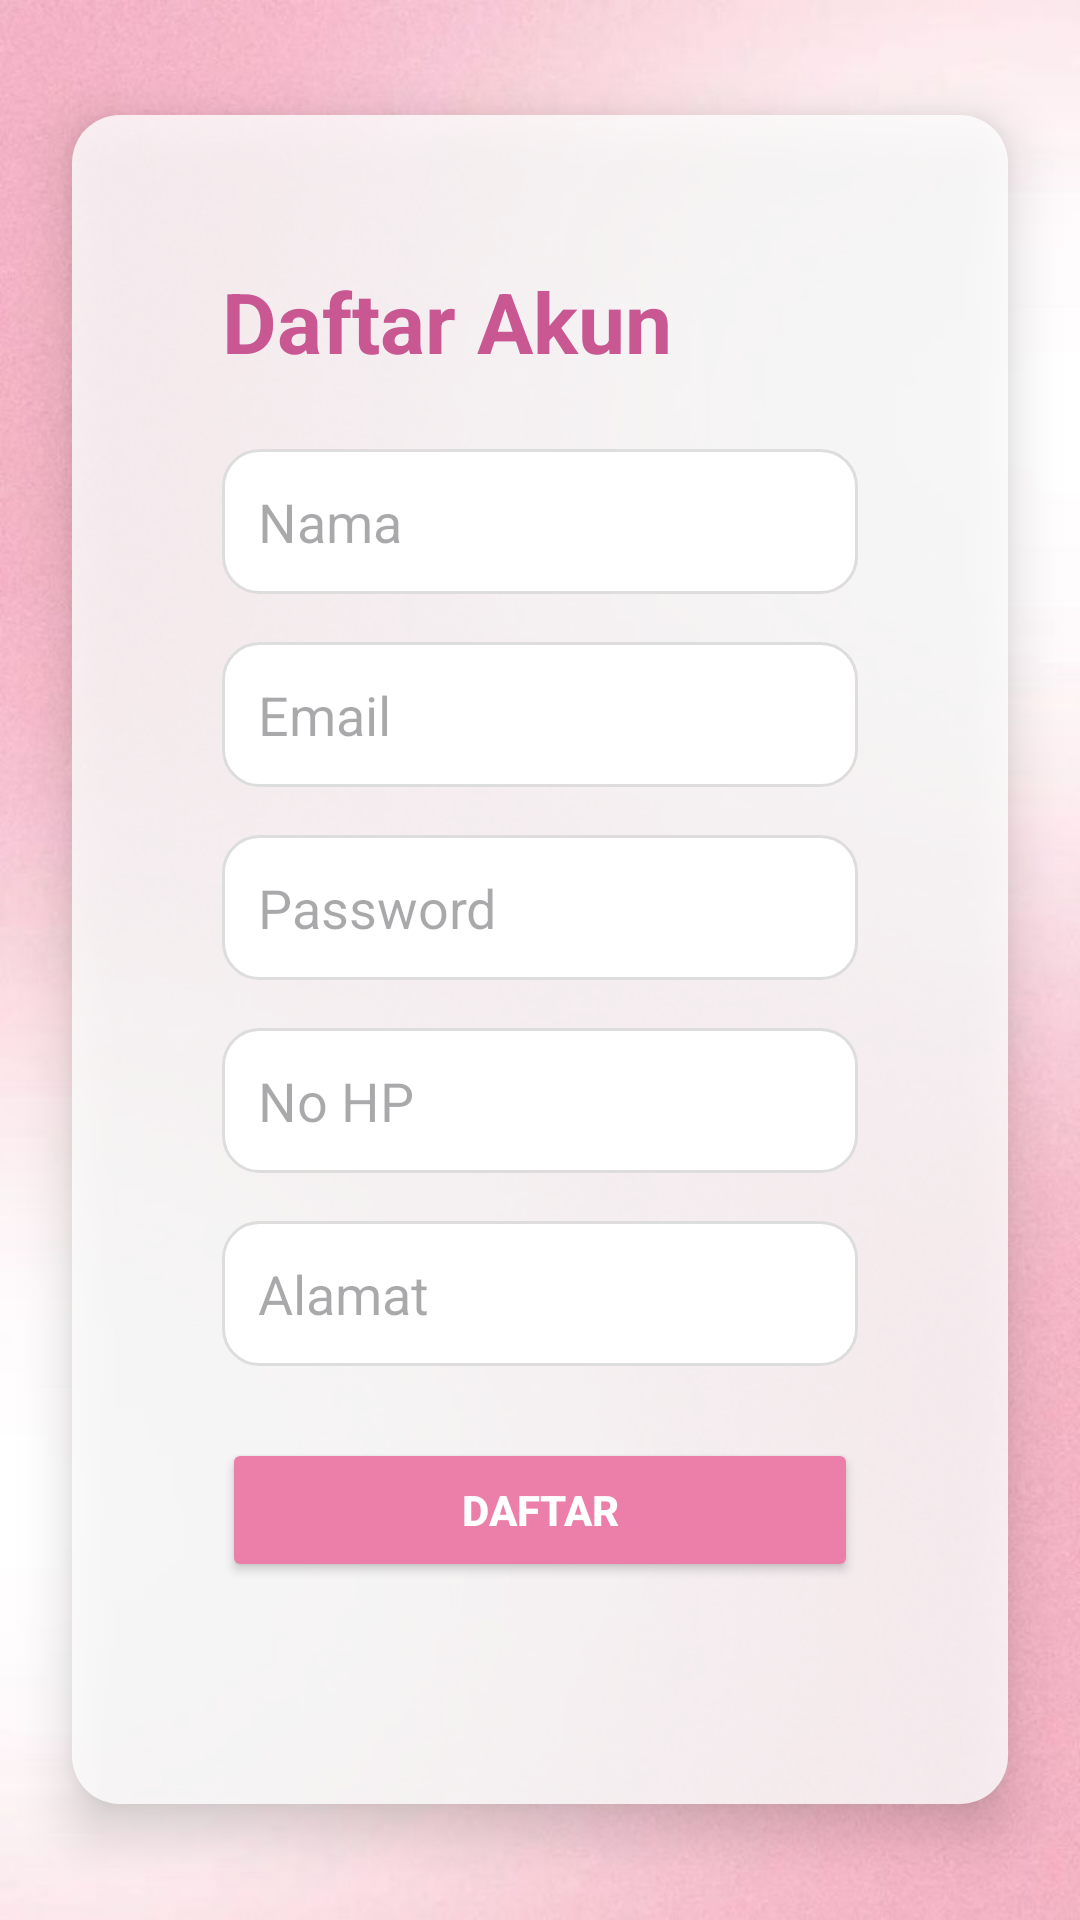

Android layout source for this screen:
<!-- AndroidManifest.xml: application theme Theme.LoginRegisterUTS -->
<!-- res/layout/activity_register.xml -->
<?xml version="1.0" encoding="utf-8"?>
<ScrollView xmlns:android="http://schemas.android.com/apk/res/android"
    android:layout_width="match_parent"
    android:layout_height="match_parent"
    android:background="@drawable/background_register">

    <LinearLayout
        android:orientation="vertical"
        android:padding="50dp"
        android:layout_width="match_parent"
        android:layout_height="wrap_content"
        android:layout_margin="24dp"
        android:background="@drawable/form_card_bg"
        android:elevation="10dp"
        android:layout_gravity="center_vertical|center_horizontal">>

        <TextView
            android:layout_width="wrap_content"
            android:layout_height="wrap_content"
            android:text="Daftar Akun"
            android:textSize="28sp"
            android:textStyle="bold"
            android:textColor="@color/primaryColor"
            android:layout_marginBottom="24dp"/>

        <EditText
            android:id="@+id/etNama"
            android:layout_width="match_parent"
            android:layout_height="wrap_content"
            android:hint="Nama"
            android:inputType="textPersonName"
            android:padding="12dp"
            android:background="@drawable/edit_text_bg"
            android:layout_marginBottom="16dp"/>

        <EditText
            android:id="@+id/etEmail"
            android:layout_width="match_parent"
            android:layout_height="wrap_content"
            android:hint="Email"
            android:inputType="textEmailAddress"
            android:padding="12dp"
            android:background="@drawable/edit_text_bg"
            android:layout_marginBottom="16dp"/>

        <EditText
            android:id="@+id/etPassword"
            android:layout_width="match_parent"
            android:layout_height="wrap_content"
            android:hint="Password"
            android:inputType="textPassword"
            android:padding="12dp"
            android:background="@drawable/edit_text_bg"
            android:layout_marginBottom="16dp"/>

        <EditText
            android:id="@+id/etNoHp"
            android:layout_width="match_parent"
            android:layout_height="wrap_content"
            android:hint="No HP"
            android:inputType="phone"
            android:padding="12dp"
            android:background="@drawable/edit_text_bg"
            android:layout_marginBottom="16dp"/>

        <EditText
            android:id="@+id/etAlamat"
            android:layout_width="match_parent"
            android:layout_height="wrap_content"
            android:hint="Alamat"
            android:inputType="textPostalAddress"
            android:padding="12dp"
            android:background="@drawable/edit_text_bg"
            android:layout_marginBottom="24dp"/>

        <Button
            android:id="@+id/btnRegister"
            android:text="Daftar"
            android:textStyle="bold"
            android:textColor="#FFFFFF"
            android:backgroundTint="#EC7FA9"
            android:layout_width="match_parent"
            android:layout_height="wrap_content"
            android:layout_marginBottom="24dp"/>

    </LinearLayout>
</ScrollView>
<!-- resources referenced by this layout -->
<resources>
  <color name="primaryColor">#C95792</color>
  <!-- drawable background_register: jpg bitmap (drawable, 76622 bytes) -->
  <!-- drawable edit_text_bg (drawable) -->
  <?xml version="1.0" encoding="utf-8"?>
  <shape xmlns:android="http://schemas.android.com/apk/res/android" android:shape="rectangle">
      <solid android:color="#FFFFFFFF"/>
      <corners android:radius="12dp"/>
      <stroke android:width="1dp" android:color="#DDDDDD"/>
  </shape>
  <!-- drawable form_card_bg (drawable) -->
  <?xml version="1.0" encoding="utf-8"?>
  <shape xmlns:android="http://schemas.android.com/apk/res/android" android:shape="rectangle">
      <solid android:color="#CCFFFFFF"/>
      <corners android:radius="16dp"/>
      <padding android:left="16dp" android:right="16dp" android:top="16dp" android:bottom="16dp"/>
  </shape>
  <style name="Theme.LoginRegisterUTS" parent="Base.Theme.LoginRegisterUTS" />
  <style name="Base.Theme.LoginRegisterUTS" parent="Theme.Material3.DayNight.NoActionBar">
          
          
      </style>
</resources>
